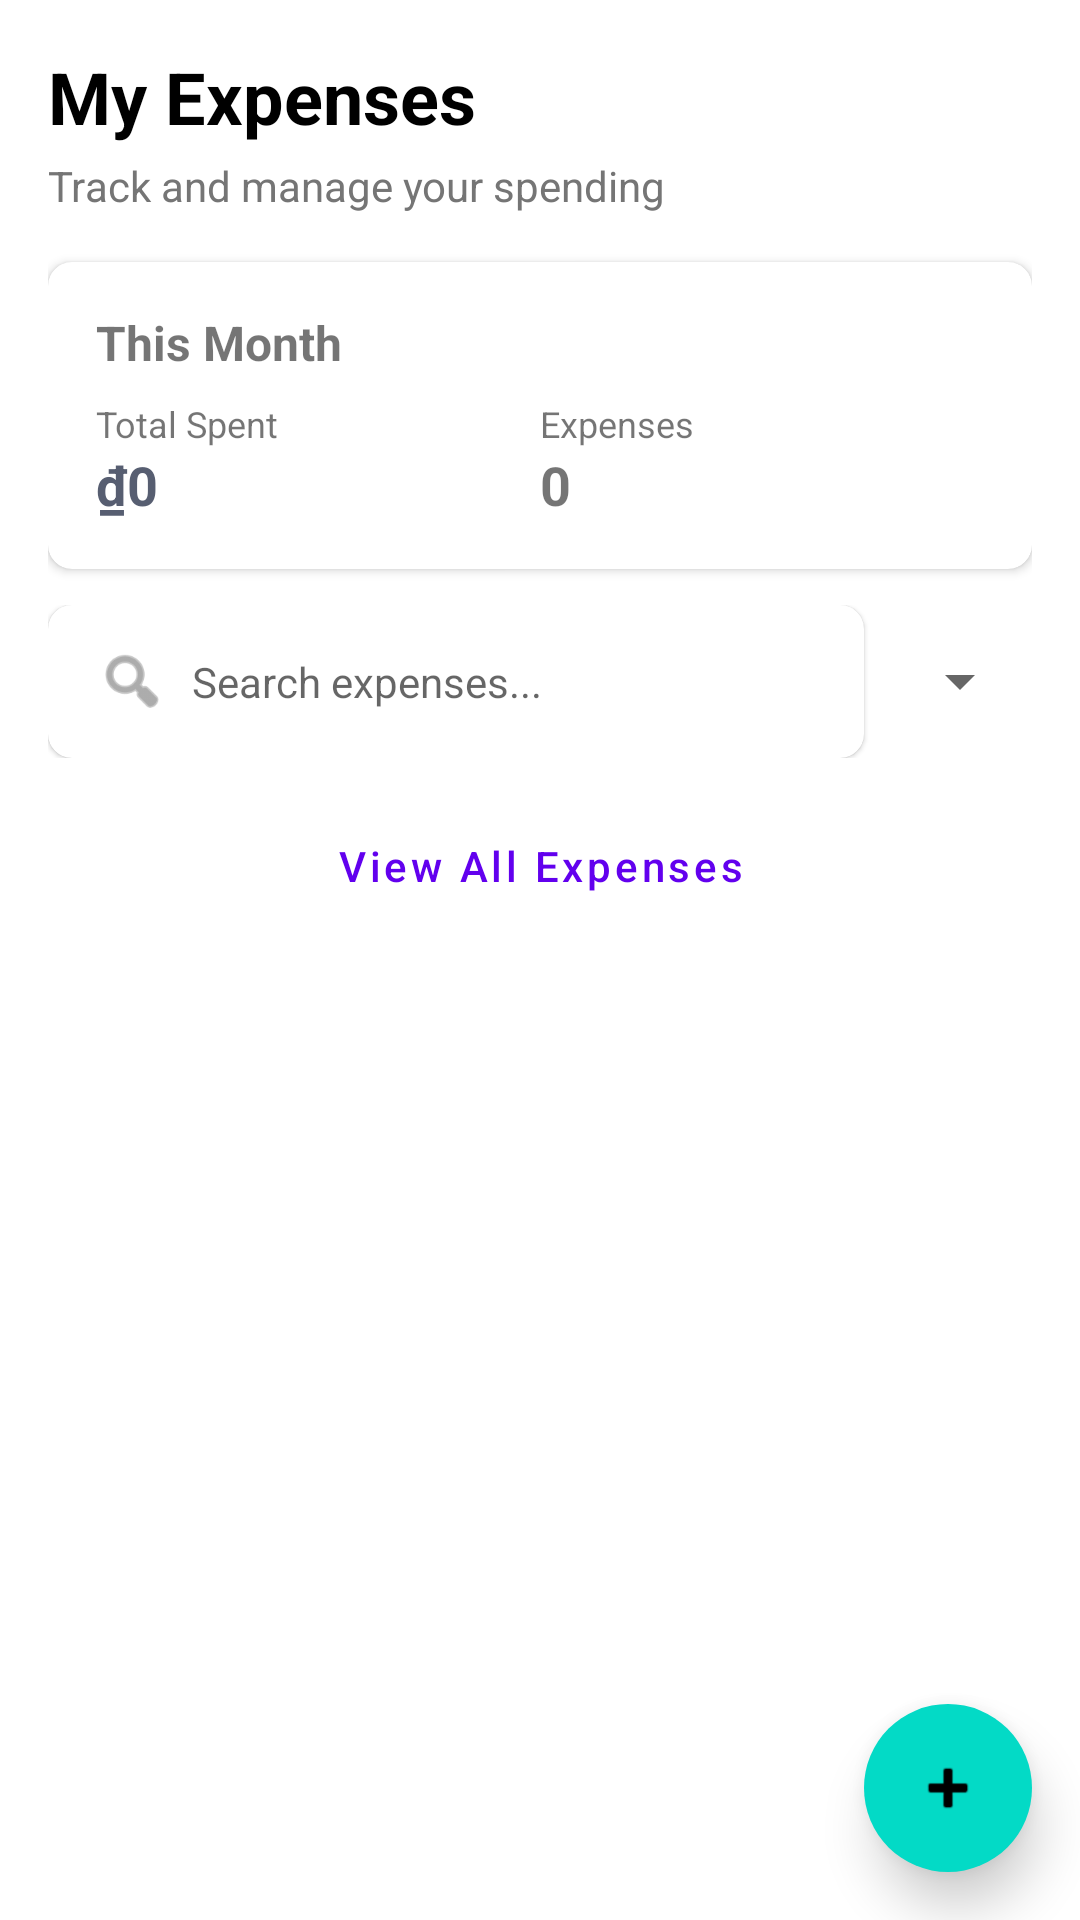

Produce the Android XML layout that renders to this screen, including the resource entries it uses.
<!-- AndroidManifest.xml: application theme Theme.MaterialComponents.Light.NoActionBar -->
<!-- res/layout/fragment_expenses.xml -->
<?xml version="1.0" encoding="utf-8"?>
<RelativeLayout
    xmlns:android="http://schemas.android.com/apk/res/android"
    xmlns:tools="http://schemas.android.com/tools"
    xmlns:app="http://schemas.android.com/apk/res-auto"
    android:layout_width="match_parent"
    android:layout_height="match_parent"
    android:background="@color/colorBackground"
    tools:context="fragments.ExpensesFragment">

    <LinearLayout
        android:id="@+id/headerLayout"
        android:layout_width="match_parent"
        android:layout_height="wrap_content"
        android:orientation="vertical"
        android:padding="16dp">

        <TextView
            android:id="@+id/tvExpensesHeader"
            android:layout_width="match_parent"
            android:layout_height="wrap_content"
            android:text="My Expenses"
            android:textSize="24sp"
            android:textStyle="bold"
            android:textColor="@color/textColorPrimary" />

        <TextView
            android:id="@+id/tvExpensesSubheader"
            android:layout_width="match_parent"
            android:layout_height="wrap_content"
            android:layout_marginTop="4dp"
            android:text="Track and manage your spending"
            android:textSize="14sp"
            android:textColor="@color/textColorSecondary" />

        <androidx.cardview.widget.CardView
            android:id="@+id/cardExpenseSummary"
            android:layout_width="match_parent"
            android:layout_height="wrap_content"
            android:layout_marginTop="16dp"
            app:cardCornerRadius="8dp"
            app:cardElevation="2dp">

            <LinearLayout
                android:layout_width="match_parent"
                android:layout_height="wrap_content"
                android:orientation="vertical"
                android:padding="16dp">

                <TextView
                    android:layout_width="wrap_content"
                    android:layout_height="wrap_content"
                    android:text="This Month"
                    android:textSize="16sp"
                    android:textStyle="bold" />

                <LinearLayout
                    android:layout_width="match_parent"
                    android:layout_height="wrap_content"
                    android:orientation="horizontal"
                    android:layout_marginTop="8dp"
                    android:baselineAligned="false">

                    <LinearLayout
                        android:layout_width="0dp"
                        android:layout_height="wrap_content"
                        android:layout_weight="1"
                        android:orientation="vertical">

                        <TextView
                            android:layout_width="wrap_content"
                            android:layout_height="wrap_content"
                            android:text="Total Spent"
                            android:textSize="12sp" />

                        <TextView
                            android:id="@+id/tvTotalSpent"
                            android:layout_width="wrap_content"
                            android:layout_height="wrap_content"
                            android:text="₫0"
                            android:textSize="18sp"
                            android:textStyle="bold"
                            android:textColor="@color/colorAccent" />
                    </LinearLayout>

                    <LinearLayout
                        android:layout_width="0dp"
                        android:layout_height="wrap_content"
                        android:layout_weight="1"
                        android:orientation="vertical">

                        <TextView
                            android:layout_width="wrap_content"
                            android:layout_height="wrap_content"
                            android:text="Expenses"
                            android:textSize="12sp" />

                        <TextView
                            android:id="@+id/tvExpenseCount"
                            android:layout_width="wrap_content"
                            android:layout_height="wrap_content"
                            android:text="0"
                            android:textSize="18sp"
                            android:textStyle="bold" />
                    </LinearLayout>
                </LinearLayout>
            </LinearLayout>
        </androidx.cardview.widget.CardView>

        
        <LinearLayout
            android:layout_width="match_parent"
            android:layout_height="wrap_content"
            android:layout_marginTop="12dp"
            android:orientation="horizontal"
            android:gravity="center_vertical">

            <androidx.cardview.widget.CardView
                android:layout_width="0dp"
                android:layout_height="wrap_content"
                android:layout_weight="1"
                app:cardCornerRadius="8dp"
                app:cardElevation="1dp">

                <LinearLayout
                    android:layout_width="match_parent"
                    android:layout_height="wrap_content"
                    android:orientation="horizontal"
                    android:gravity="center_vertical"
                    android:padding="8dp">

                    <ImageView
                        android:layout_width="24dp"
                        android:layout_height="24dp"
                        android:src="@android:drawable/ic_menu_search"
                        android:layout_marginStart="8dp"
                        android:contentDescription="Search icon"
                        app:tint="@color/textColorSecondary" />

                    <EditText
                        android:id="@+id/etSearchExpense"
                        android:layout_width="match_parent"
                        android:layout_height="wrap_content"
                        android:background="@null"
                        android:hint="Search expenses..."
                        android:padding="8dp"
                        android:textSize="14sp"
                        android:imeOptions="actionSearch"
                        android:inputType="text" />
                </LinearLayout>
            </androidx.cardview.widget.CardView>

            <Spinner
                android:id="@+id/spinnerSortExpense"
                android:layout_width="wrap_content"
                android:layout_height="wrap_content"
                android:layout_marginStart="8dp"
                android:minWidth="48dp" />
        </LinearLayout>

        
        <Button
            android:id="@+id/btnViewAllExpenses"
            android:layout_width="match_parent"
            android:layout_height="wrap_content"
            android:layout_marginTop="12dp"
            android:text="View All Expenses"
            android:textAllCaps="false"
            style="?attr/materialButtonOutlinedStyle" />
    </LinearLayout>

    
    <LinearLayout
        android:id="@+id/emptyStateContainer"
        android:layout_width="match_parent"
        android:layout_height="match_parent"
        android:layout_below="@id/headerLayout"
        android:orientation="vertical"
        android:gravity="center"
        android:padding="16dp"
        android:visibility="gone">

        <ImageView
            android:layout_width="120dp"
            android:layout_height="120dp"
            android:src="@drawable/ic_expenses"
            android:alpha="0.5"
            android:contentDescription="No expenses icon" />

        <TextView
            android:layout_width="wrap_content"
            android:layout_height="wrap_content"
            android:layout_marginTop="16dp"
            android:text="No expenses yet"
            android:textSize="18sp"
            android:textStyle="bold" />

        <TextView
            android:layout_width="300dp"
            android:layout_height="wrap_content"
            android:layout_marginTop="8dp"
            android:gravity="center"
            android:text="Add your first expense by tapping the + button below"
            android:textColor="@color/textColorSecondary" />
    </LinearLayout>

    
    <LinearLayout
        android:id="@+id/contentLayout"
        android:layout_width="match_parent"
        android:layout_height="wrap_content"
        android:layout_below="@id/headerLayout"
        android:orientation="vertical"
        android:padding="8dp"
        android:visibility="gone">

        
        <LinearLayout
            android:id="@+id/expensesContainer"
            android:layout_width="match_parent"
            android:layout_height="wrap_content"
            android:orientation="vertical" />
    </LinearLayout>

    <com.google.android.material.floatingactionbutton.FloatingActionButton
        android:id="@+id/fabAddExpense"
        android:layout_width="wrap_content"
        android:layout_height="wrap_content"
        android:layout_alignParentBottom="true"
        android:layout_alignParentEnd="true"
        android:layout_marginEnd="16dp"
        android:layout_marginBottom="16dp"
        android:src="@android:drawable/ic_input_add"
        app:elevation="10dp"
        app:borderWidth="0dp"
        android:contentDescription="Add Expense" />
</RelativeLayout>
<!-- resources referenced by this layout -->
<resources>
  <color name="colorAccent">@color/md_theme_secondary</color>
  <color name="colorBackground">#FFFFFF</color>
  <color name="textColorPrimary">#000000</color>
  <color name="textColorSecondary">#757575</color>
  <!-- drawable ic_expenses (drawable) -->
  <vector xmlns:android="http://schemas.android.com/apk/res/android"
      android:width="24dp"
      android:height="24dp"
      android:viewportWidth="24"
      android:viewportHeight="24"
      android:tint="?attr/colorControlNormal">
    <path
        android:fillColor="@android:color/white"
        android:pathData="M19.5,3.5L18,2l-1.5,1.5L15,2l-1.5,1.5L12,2l-1.5,1.5L9,2L7.5,3.5L6,2v14H3v3c0,1.66 1.34,3 3,3h12c1.66,0 3,-1.34 3,-3V2L19.5,3.5zM19,19c0,0.55 -0.45,1 -1,1s-1,-0.45 -1,-1v-3H7v3c0,0.55 -0.45,1 -1,1s-1,-0.45 -1,-1V4.78L7.5,6.28L9,4.78L10.5,6.28L12,4.78L13.5,6.28L15,4.78L16.5,6.28L18,4.78V19zM9,10h6v2h-6zM12,7h3v2h-3z"/>
  </vector>
  <color name="md_theme_secondary">#575E71</color>
</resources>
